Run: headless pygame with SDL's dummy video driver; simulated clock (each Clock.tick advances the game by its frame time, no real sleeping); random seed 0; keys injected as events and as key.get_pressed() state; no mouse input.
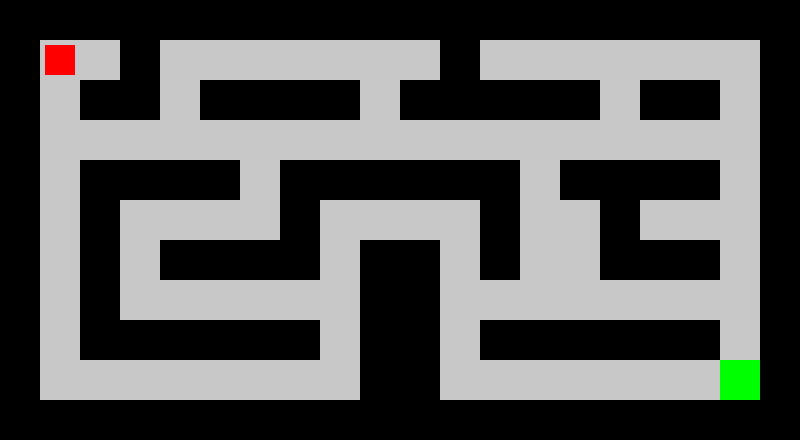
Frame 1 of 4 · flips 1–60 · no input
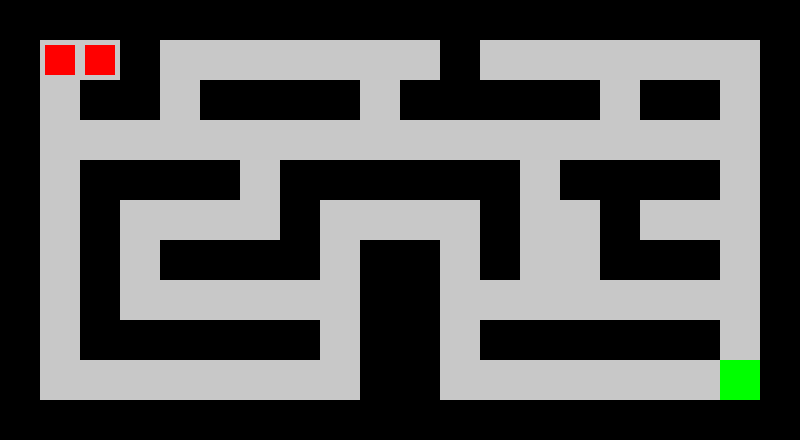
Frame 2 of 4 · flips 61–180 · tapped SPACE, RETURN · held RIGHT (→), D
Frame 3 of 4 · flips 181–300 · held DOWN (↓), S · screen unchanged from frame 2, image omitted
Frame 4 of 4 · flips 301–420 · held LEFT (←), A, UP (↑), W · screen unchanged from frame 3, image omitted

The pygame program that drew these frames:

#!/usr/bin/env python3
"""
maze_runner.py: Maze Runner. Navigate through a simple maze to reach the exit.
Arrow keys to move.
"""

import pygame
from pygame.locals import QUIT, KEYDOWN, K_UP, K_DOWN, K_LEFT, K_RIGHT

CELL = 40
MAZE = [
    "XXXXXXXXXXXXXXXXXXXX",
    "X  X       X       X",
    "X XX XXXX XXXXX XX X",
    "X                  X",
    "X XXXX XXXXXX XXXX X",
    "X X    X    X  X   X",
    "X X XXXX XX X  XXX X",
    "X X      XX        X",
    "X XXXXXX XX XXXXXX X",
    "X        XX       EX",
    "XXXXXXXXXXXXXXXXXXXX"
]

def main():
    rows = len(MAZE)
    cols = len(MAZE[0])
    WIDTH = cols * CELL
    HEIGHT = rows * CELL
    pygame.init()
    screen = pygame.display.set_mode((WIDTH, HEIGHT))
    pygame.display.set_caption("Maze Runner")
    clock = pygame.time.Clock()

    # Find start (S) or just set starting point
    player = pygame.Rect(CELL+5, CELL+5, CELL-10, CELL-10)  # assume start near top-left
    # Pre-draw maze layout surfaces
    wall_color = (0,0,0)
    floor_color = (200,200,200)
    exit_rect = None
    while True:
        # Draw Maze
        for r, row in enumerate(MAZE):
            for c, ch in enumerate(row):
                rect = pygame.Rect(c*CELL, r*CELL, CELL, CELL)
                if ch == "X":
                    pygame.draw.rect(screen, wall_color, rect)
                else:
                    pygame.draw.rect(screen, floor_color, rect)
                if ch == "E":
                    exit_rect = rect
                    pygame.draw.rect(screen, (0,255,0), rect)  # exit in green
        break

    running = True
    while running:
        for event in pygame.event.get():
            if event.type == QUIT:
                running = False
            elif event.type == KEYDOWN:
                dx = dy = 0
                if event.key == K_UP: dy = -CELL
                if event.key == K_DOWN: dy = CELL
                if event.key == K_LEFT: dx = -CELL
                if event.key == K_RIGHT: dx = CELL
                # Move and check wall collision
                new_pos = player.move(dx, dy)
                # Check if hitting wall
                grid_x = new_pos.x // CELL
                grid_y = new_pos.y // CELL
                if 0 <= grid_y < rows and 0 <= grid_x < cols and MAZE[grid_y][grid_x] != "X":
                    player = new_pos

        # Check exit
        if exit_rect and player.colliderect(exit_rect):
            print("You reached the exit!")
            running = False

        # Redraw (floor already drawn, just draw player)
        pygame.draw.rect(screen, (255,0,0), player)  # player in red
        pygame.display.flip()
        clock.tick(30)

    pygame.quit()

if __name__ == "__main__":
    main()
